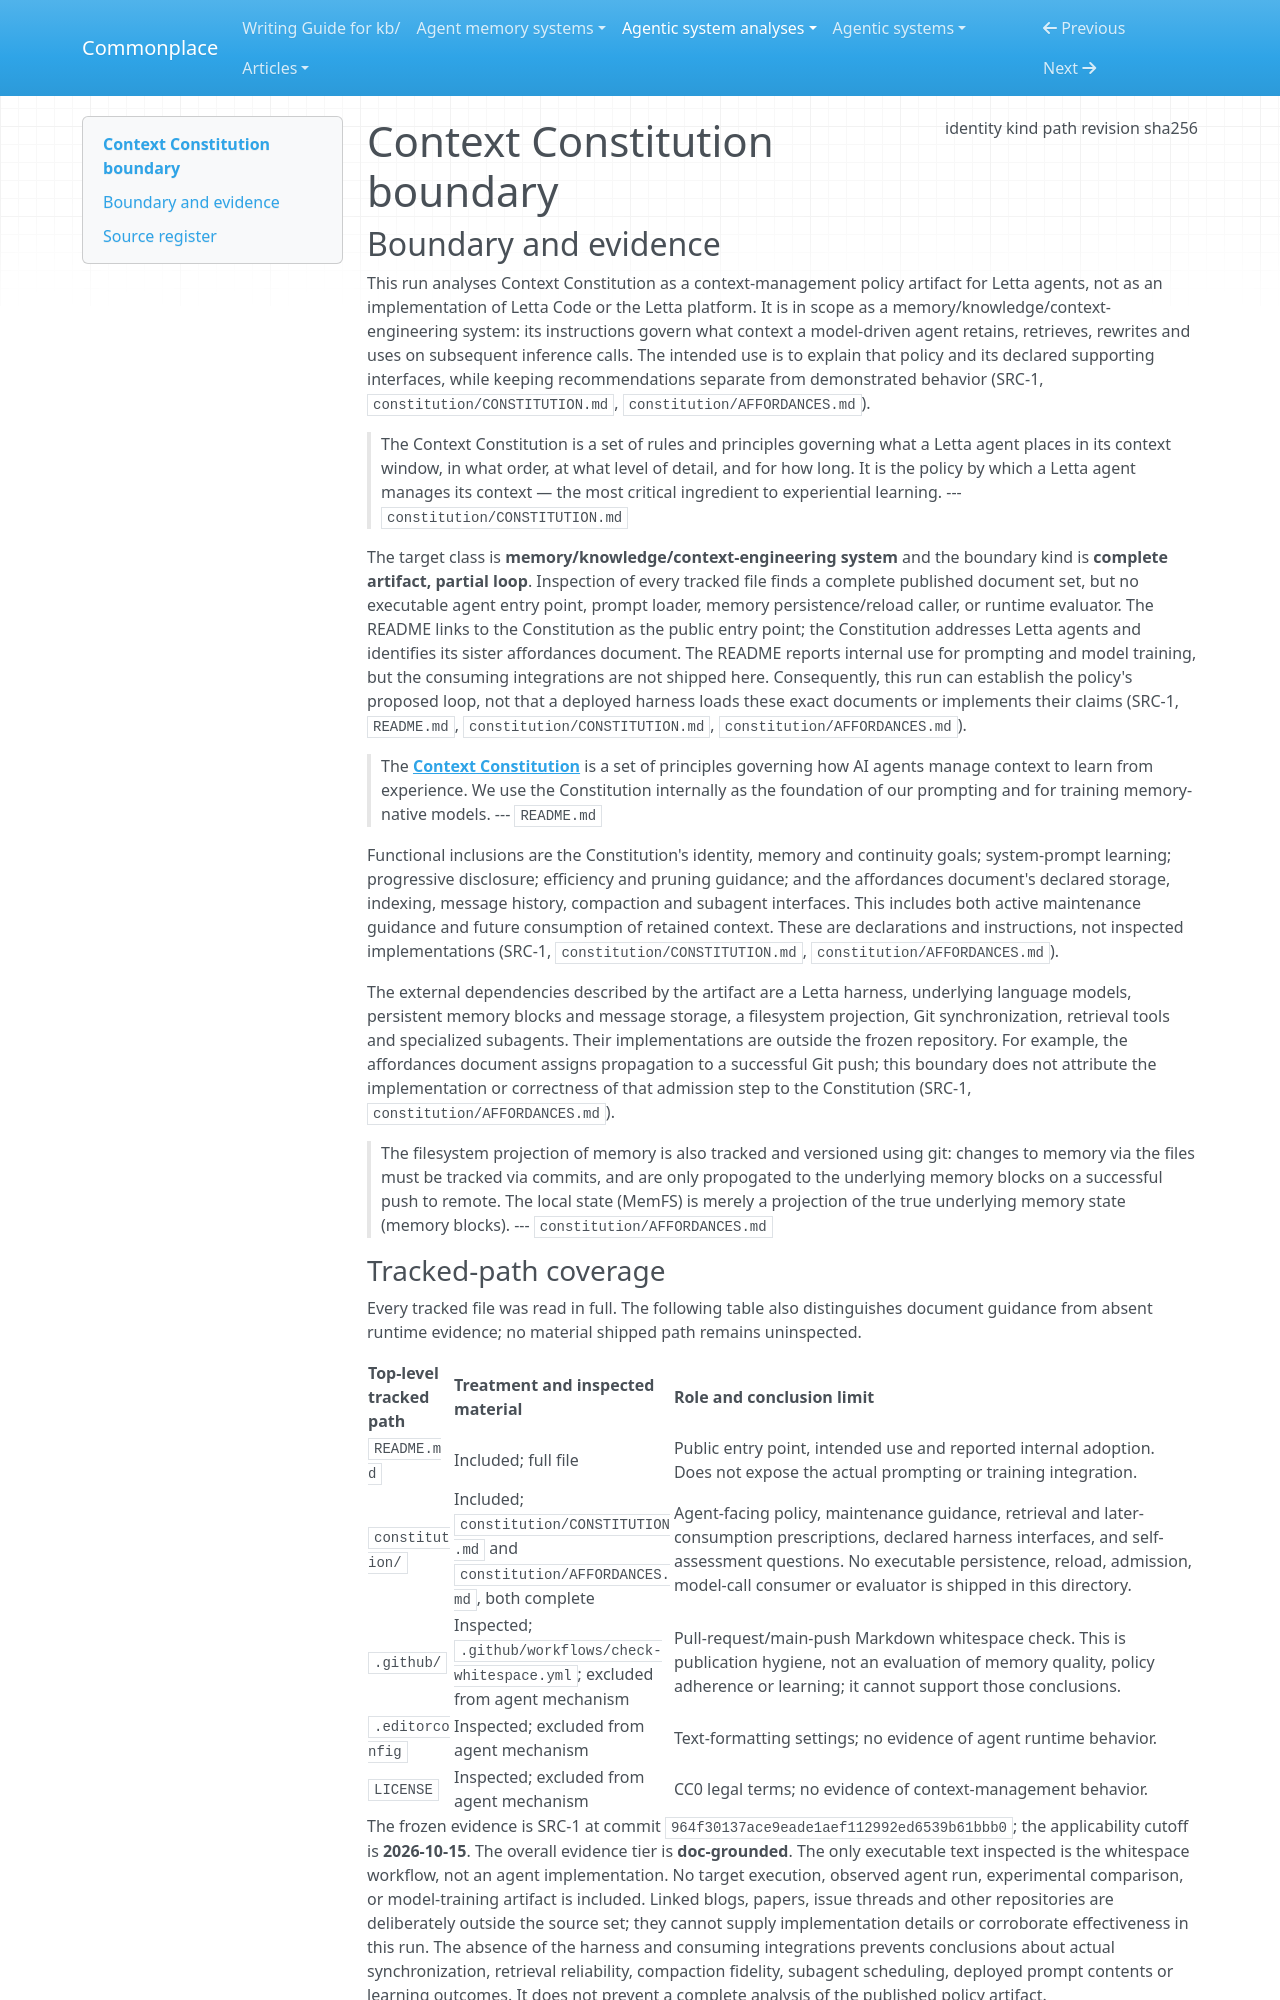

repository: zby/commonplace · page: agentic-system-analyses/retained/context-constitution/boundary/index.html · generator: mkdocs

---
type: agentic-system-analyses/types/agentic-system-boundary.md
description: "Context Constitution's context-management policy and declared Letta affordances at commit 964f30137ace9eade1aef112992ed6539b61bbb0, without the executing harness."
run-id: AAS-2026-10-15-context-constitution-7a352d7408f6-01
result-disposition: complete
target-class: memory/knowledge/context-engineering system
boundary-kind: complete artifact, partial loop
reviewed-boundary: "964f30137ace9eade1aef112992ed6539b61bbb0"
analysis-cutoff: "2026-10-15"
evidence-tier: doc-grounded
source:
  identity: https://github.com/letta-ai/context-constitution
  kind: git
  path: /media/zby/2b5e98b6-baf0-4e97-90d2-03321ea23372/outputs/commonplace-worktrees/batch-15-context-constitution/related-systems/letta-ai--context-constitution
  revision: "964f30137ace9eade1aef112992ed6539b61bbb0"
  sha256: null
---

# Context Constitution boundary

## Boundary and evidence

This run analyses Context Constitution as a context-management policy artifact for Letta agents, not as an implementation of Letta Code or the Letta platform. It is in scope as a memory/knowledge/context-engineering system: its instructions govern what context a model-driven agent retains, retrieves, rewrites and uses on subsequent inference calls. The intended use is to explain that policy and its declared supporting interfaces, while keeping recommendations separate from demonstrated behavior (SRC-1, `constitution/CONSTITUTION.md`, `constitution/AFFORDANCES.md`).

> The Context Constitution is a set of rules and principles governing what a Letta agent places in its context window, in what order, at what level of detail, and for how long. It is the policy by which a Letta agent manages its context — the most critical ingredient to experiential learning.
> --- `constitution/CONSTITUTION.md`

The target class is **memory/knowledge/context-engineering system** and the boundary kind is **complete artifact, partial loop**. Inspection of every tracked file finds a complete published document set, but no executable agent entry point, prompt loader, memory persistence/reload caller, or runtime evaluator. The README links to the Constitution as the public entry point; the Constitution addresses Letta agents and identifies its sister affordances document. The README reports internal use for prompting and model training, but the consuming integrations are not shipped here. Consequently, this run can establish the policy's proposed loop, not that a deployed harness loads these exact documents or implements their claims (SRC-1, `README.md`, `constitution/CONSTITUTION.md`, `constitution/AFFORDANCES.md`).

> The **[Context Constitution](constitution/CONSTITUTION.md)** is a set of principles governing how AI agents manage context to learn from experience. We use the Constitution internally as the foundation of our prompting and for training memory-native models.
> --- `README.md`

Functional inclusions are the Constitution's identity, memory and continuity goals; system-prompt learning; progressive disclosure; efficiency and pruning guidance; and the affordances document's declared storage, indexing, message history, compaction and subagent interfaces. This includes both active maintenance guidance and future consumption of retained context. These are declarations and instructions, not inspected implementations (SRC-1, `constitution/CONSTITUTION.md`, `constitution/AFFORDANCES.md`).

The external dependencies described by the artifact are a Letta harness, underlying language models, persistent memory blocks and message storage, a filesystem projection, Git synchronization, retrieval tools and specialized subagents. Their implementations are outside the frozen repository. For example, the affordances document assigns propagation to a successful Git push; this boundary does not attribute the implementation or correctness of that admission step to the Constitution (SRC-1, `constitution/AFFORDANCES.md`).

> The filesystem projection of memory is also tracked and versioned using git: changes to memory via the files must be tracked via commits, and are only propogated to the underlying memory blocks on a successful push to remote. The local state (MemFS) is merely a projection of the true underlying memory state (memory blocks).
> --- `constitution/AFFORDANCES.md`
